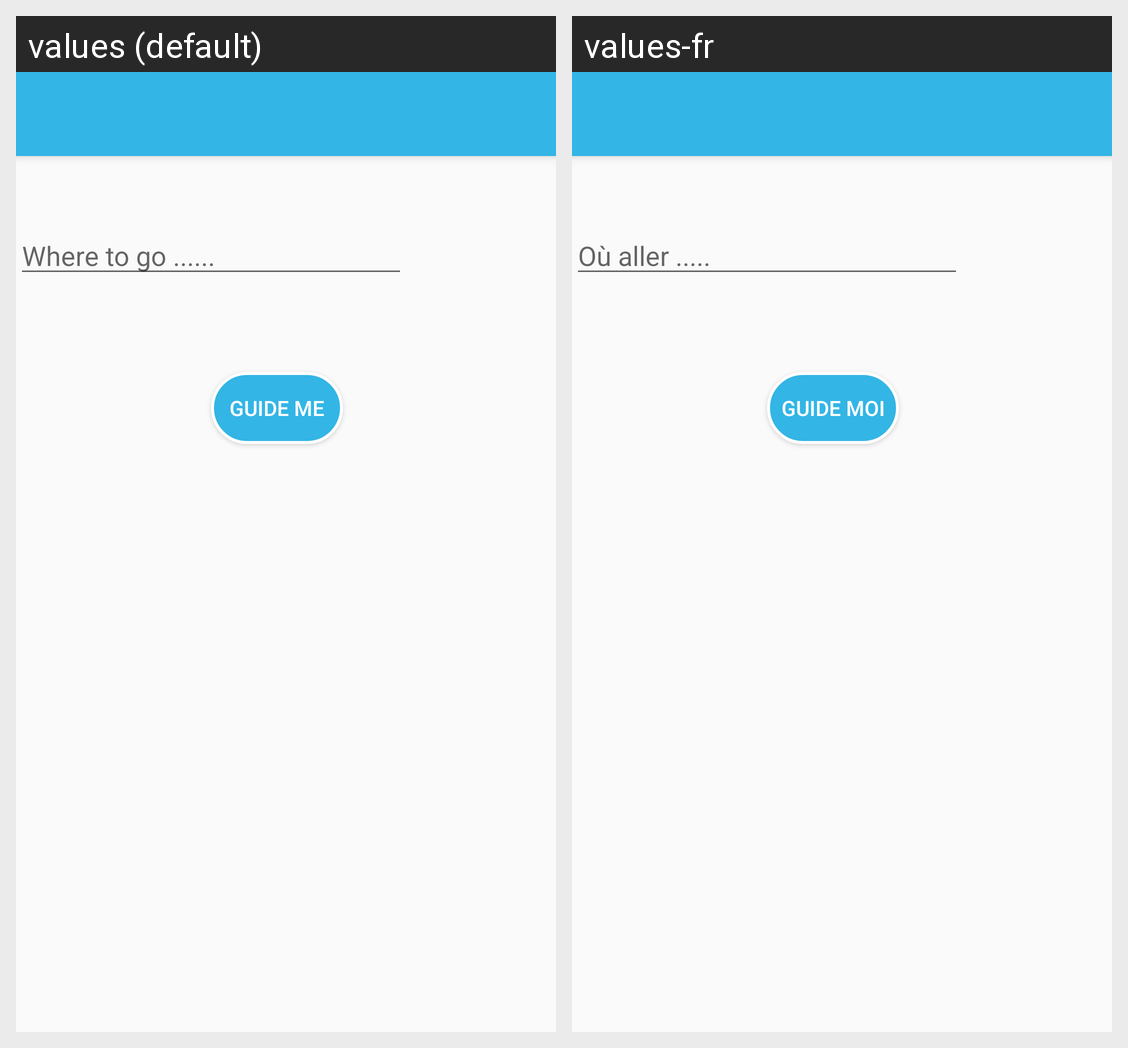

Translations of the strings shown on this Android screen, per locale in the grid:
Android screen res/layout/activity_search.xml rendered under 2 locales, left to right: values (default), values-fr. Device: Nexus 5 (rendered at 1080×1920; each locale shown at half size, 540×960, under a caption strip naming it); theme Theme.AppCompat.Light.NoActionBar.
Strings drawn on this screen, with the default value and each locale's value (text and hints the layout hard-codes, and strings that could not be matched under every locale, appear in the picture but are not listed):

where_to_go
  values: Where to go ......
  values-fr: Où aller .....

guide_me
  values: GUIDE ME
  values-fr: GUIDE MOI
